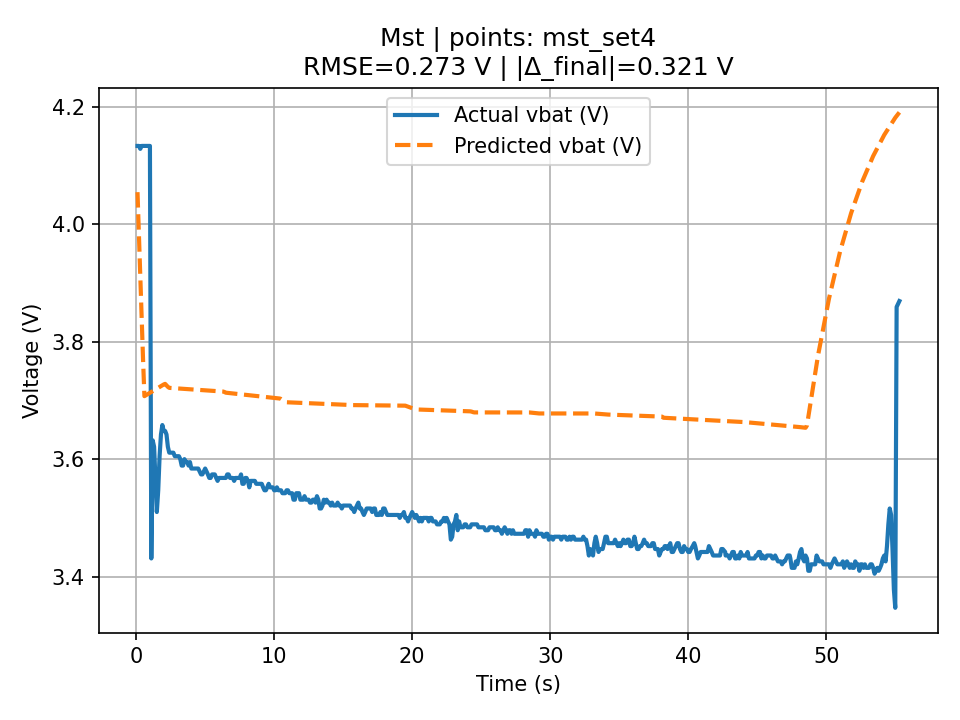

Source data for this figure (header and first rows):
t, v_actual, v_pred, err_V, abs_err_V, pct_err, pct_abs_err
0.111, 4.133, 4.054, -0.07869, 0.07869, -1.904, 1.904
0.211, 4.133, 3.983, -0.1497, 0.1497, -3.622, 3.622
0.311, 4.128, 3.912, -0.2157, 0.2157, -5.226, 5.226
0.411, 4.133, 3.841, -0.2917, 0.2917, -7.059, 7.059
0.511, 4.133, 3.77, -0.3627, 0.3627, -8.777, 8.777
0.61, 4.133, 3.707, -0.4258, 0.4258, -10.3, 10.3
0.711, 4.133, 3.709, -0.4244, 0.4244, -10.27, 10.27
0.811, 4.133, 3.71, -0.423, 0.423, -10.23, 10.23
0.911, 4.133, 3.711, -0.4215, 0.4215, -10.2, 10.2
1.01, 4.133, 3.713, -0.4201, 0.4201, -10.17, 10.17
1.11, 3.431, 3.714, 0.2833, 0.2833, 8.257, 8.257
1.21, 3.632, 3.716, 0.08371, 0.08371, 2.305, 2.305
1.312, 3.621, 3.717, 0.09616, 0.09616, 2.656, 2.656
1.411, 3.563, 3.719, 0.1556, 0.1556, 4.366, 4.366
1.509, 3.51, 3.72, 0.21, 0.21, 5.982, 5.982
1.611, 3.547, 3.721, 0.1744, 0.1744, 4.917, 4.917
1.71, 3.605, 3.723, 0.1178, 0.1178, 3.268, 3.268
1.809, 3.642, 3.724, 0.08222, 0.08222, 2.258, 2.258
1.91, 3.658, 3.726, 0.06765, 0.06765, 1.849, 1.849
2.009, 3.648, 3.727, 0.07906, 0.07906, 2.167, 2.167
2.11, 3.648, 3.728, 0.08009, 0.08009, 2.196, 2.196
2.21, 3.642, 3.726, 0.08353, 0.08353, 2.293, 2.293
2.309, 3.621, 3.723, 0.102, 0.102, 2.816, 2.816
2.409, 3.611, 3.721, 0.1103, 0.1103, 3.054, 3.054
2.509, 3.611, 3.721, 0.1101, 0.1101, 3.05, 3.05
2.61, 3.611, 3.721, 0.11, 0.11, 3.045, 3.045
2.709, 3.611, 3.721, 0.1098, 0.1098, 3.041, 3.041
2.809, 3.605, 3.721, 0.1156, 0.1156, 3.208, 3.208
2.91, 3.605, 3.72, 0.1155, 0.1155, 3.203, 3.203
3.009, 3.605, 3.72, 0.1153, 0.1153, 3.199, 3.199
3.108, 3.605, 3.72, 0.1152, 0.1152, 3.195, 3.195
3.208, 3.6, 3.72, 0.12, 0.12, 3.333, 3.333
3.309, 3.589, 3.72, 0.1308, 0.1308, 3.646, 3.646
3.408, 3.589, 3.72, 0.1307, 0.1307, 3.641, 3.641
3.509, 3.6, 3.72, 0.1195, 0.1195, 3.32, 3.32
3.608, 3.595, 3.719, 0.1244, 0.1244, 3.459, 3.459
3.708, 3.595, 3.719, 0.1242, 0.1242, 3.455, 3.455
3.809, 3.589, 3.719, 0.13, 0.13, 3.623, 3.623
3.909, 3.595, 3.719, 0.1239, 0.1239, 3.446, 3.446
4.008, 3.584, 3.719, 0.1347, 0.1347, 3.759, 3.759
4.108, 3.584, 3.719, 0.1346, 0.1346, 3.754, 3.754
4.209, 3.584, 3.718, 0.1344, 0.1344, 3.75, 3.75
4.308, 3.584, 3.718, 0.1342, 0.1342, 3.745, 3.745
4.409, 3.584, 3.718, 0.1341, 0.1341, 3.741, 3.741
4.508, 3.584, 3.718, 0.1339, 0.1339, 3.736, 3.736
4.609, 3.579, 3.718, 0.1387, 0.1387, 3.877, 3.877
4.71, 3.574, 3.718, 0.1436, 0.1436, 4.017, 4.017
4.808, 3.574, 3.717, 0.1434, 0.1434, 4.013, 4.013
4.911, 3.579, 3.717, 0.1383, 0.1383, 3.863, 3.863
5.01, 3.584, 3.717, 0.1331, 0.1331, 3.714, 3.714
5.107, 3.579, 3.717, 0.1379, 0.1379, 3.854, 3.854
5.208, 3.574, 3.717, 0.1428, 0.1428, 3.995, 3.995
5.308, 3.568, 3.717, 0.1486, 0.1486, 4.165, 4.165
5.407, 3.568, 3.716, 0.1485, 0.1485, 4.161, 4.161
5.508, 3.574, 3.716, 0.1423, 0.1423, 3.981, 3.981
5.61, 3.574, 3.716, 0.1421, 0.1421, 3.977, 3.977
5.708, 3.574, 3.716, 0.142, 0.142, 3.972, 3.972
5.809, 3.568, 3.716, 0.1478, 0.1478, 4.143, 4.143
5.909, 3.563, 3.716, 0.1526, 0.1526, 4.284, 4.284
6.008, 3.568, 3.715, 0.1475, 0.1475, 4.134, 4.134
... 493 more rows
